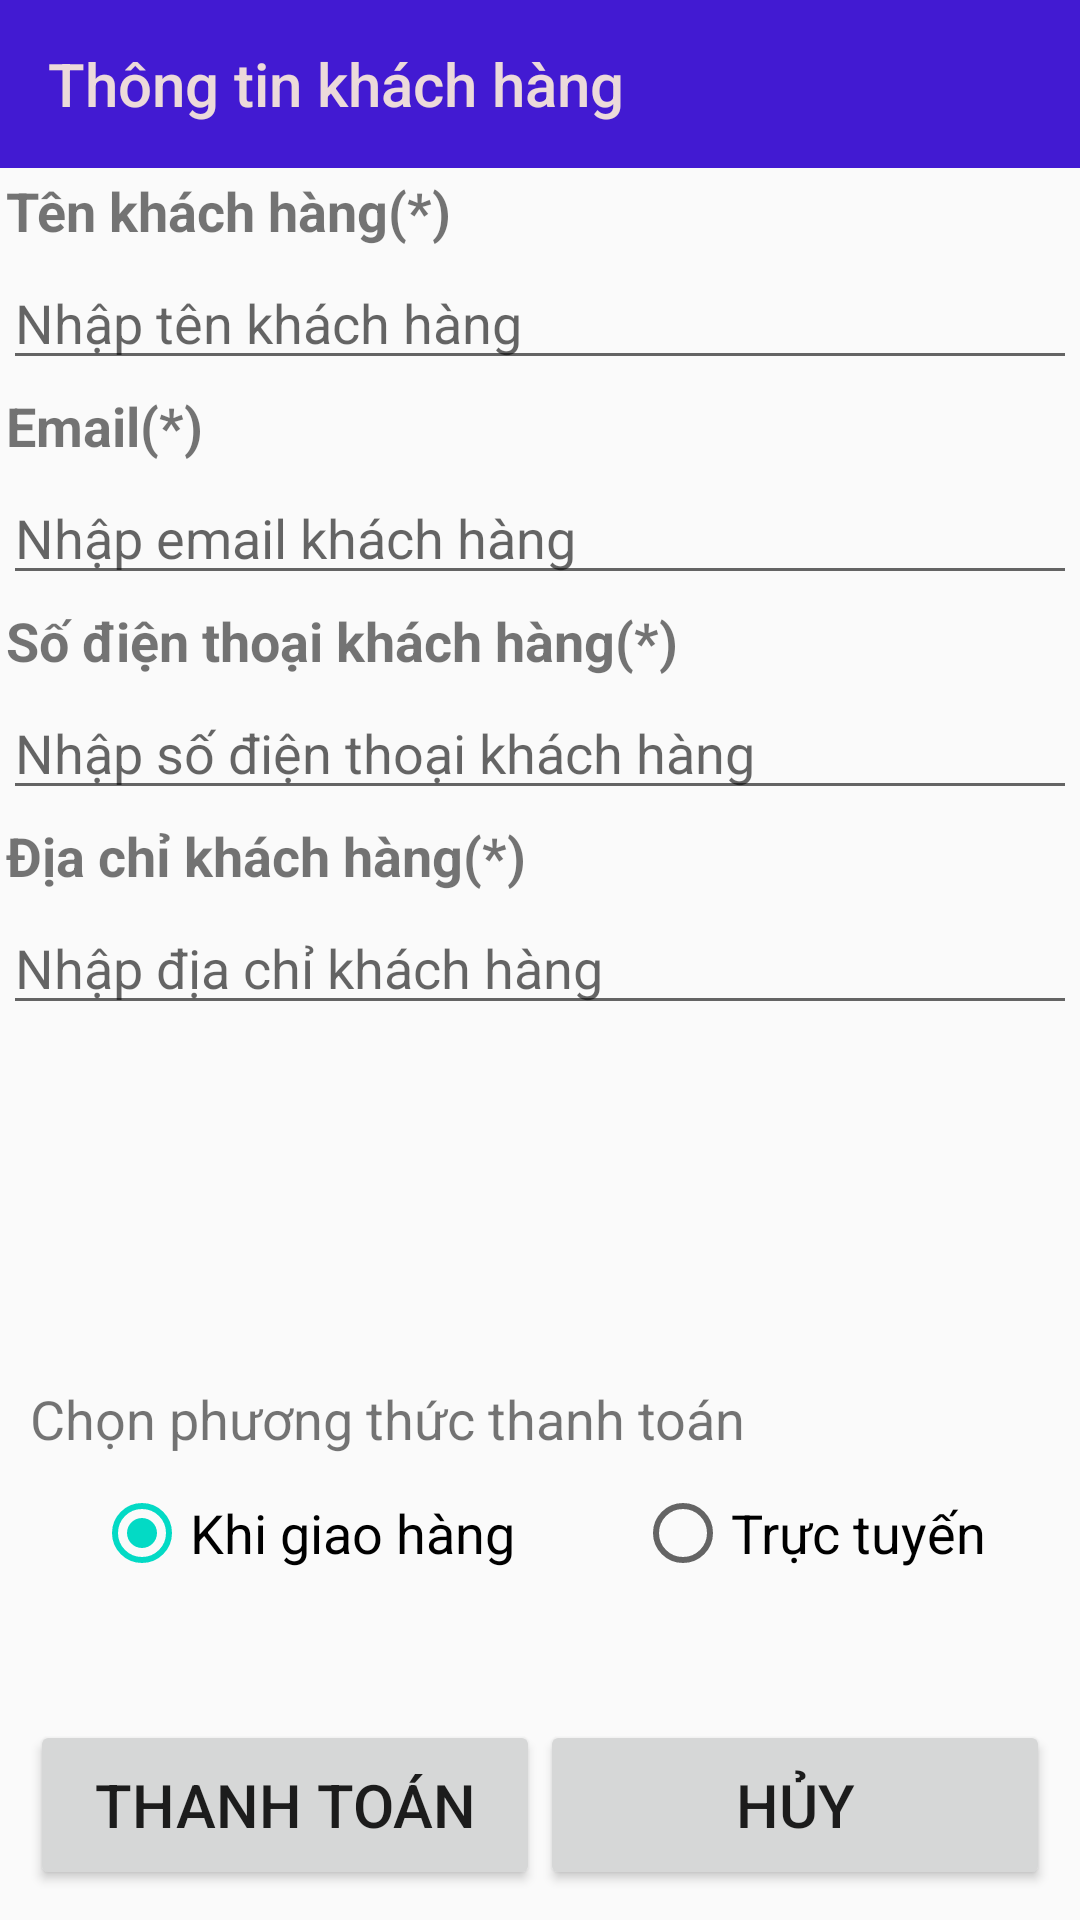

Layout XML and referenced resources for this Android screen:
<!-- AndroidManifest.xml: application theme AppTheme -->
<!-- res/layout/activity_customer.xml -->
<?xml version="1.0" encoding="utf-8"?>
<LinearLayout xmlns:android="http://schemas.android.com/apk/res/android"
    xmlns:app="http://schemas.android.com/apk/res-auto"
    xmlns:tools="http://schemas.android.com/tools"
    android:layout_width="match_parent"
    android:layout_height="match_parent"
    android:orientation="vertical"
    android:weightSum="10"
    tools:context="com.example.minhq.mq_shop.Activity.ActivityCustomer">
    <android.support.v7.widget.Toolbar
        android:id="@+id/toolbar_infocustomer"
        app:title="Thông tin khách hàng"
        app:titleTextColor="#ecdada"
        android:background="#421ad2"
        android:layout_width="match_parent"
        android:layout_height="?attr/actionBarSize">
    </android.support.v7.widget.Toolbar>
    <LinearLayout
        android:orientation="vertical"
        android:layout_weight="7"
        android:layout_width="match_parent"
        android:layout_height="0dp">
        <TextView
            android:layout_margin="2dp"
            android:text="Tên khách hàng(*)"
            android:textStyle="bold"
            android:textSize="18sp"
            android:layout_width="wrap_content"
            android:layout_height="wrap_content" />
        <EditText
            android:id="@+id/edt_namecustomer"
            android:hint="Nhập tên khách hàng"
            android:layout_margin="1dp"
            android:textSize="18sp"
            android:layout_width="match_parent"
            android:layout_height="wrap_content" />
        <TextView
            android:layout_margin="2dp"
            android:text="Email(*)"
            android:textStyle="bold"
            android:textSize="18sp"
            android:layout_width="wrap_content"
            android:layout_height="wrap_content" />
        <EditText
            android:id="@+id/edt_emailcustomer"
            android:hint="Nhập email khách hàng"
            android:layout_margin="1dp"
            android:textSize="18sp"
            android:inputType="textEmailAddress"
            android:layout_width="match_parent"
            android:layout_height="wrap_content" />
        <TextView
            android:layout_margin="2dp"
            android:text="Số điện thoại khách hàng(*)"
            android:textStyle="bold"
            android:textSize="18sp"
            android:layout_width="wrap_content"
            android:layout_height="wrap_content" />
        <EditText
            android:id="@+id/edt_phonecustomer"
            android:hint="Nhập số điện thoại khách hàng"
            android:layout_margin="1dp"
            android:inputType="number"
            android:textSize="18sp"
            android:layout_width="match_parent"
            android:layout_height="wrap_content" />
        <TextView
            android:layout_margin="2dp"
            android:text="Địa chỉ khách hàng(*)"
            android:textStyle="bold"
            android:textSize="18sp"
            android:layout_width="wrap_content"
            android:layout_height="wrap_content" />
        <EditText
            android:id="@+id/edt_addresscustomer"
            android:hint="Nhập địa chỉ khách hàng"
            android:layout_margin="1dp"
            android:textSize="18sp"
            android:layout_width="match_parent"
            android:layout_height="wrap_content" />

    </LinearLayout>
    <LinearLayout
        android:orientation="vertical"
        android:layout_weight="2"
        android:layout_width="match_parent"
        android:layout_height="0dp">
        <TextView
            android:layout_marginLeft="10dp"
            android:layout_marginTop="10dp"
            android:text="Chọn phương thức thanh toán"
            android:textSize="18dp"
            android:layout_width="match_parent"
            android:layout_height="wrap_content" />
        <RadioGroup
            android:gravity="center"
            android:layout_margin="10dp"
            android:orientation="horizontal"
            android:layout_width="match_parent"
            android:layout_height="wrap_content">
            <RadioButton
                android:id="@+id/rdb_directly"
                android:layout_marginRight="20dp"
                android:text="Khi giao hàng"
                android:checked="true"
                android:textSize="18sp"
                android:layout_width="wrap_content"
                android:layout_height="wrap_content" />
            <RadioButton
                android:id="@+id/rdb_online"
                android:layout_marginLeft="20dp"
                android:text="Trực tuyến"
                android:textSize="18sp"
                android:layout_width="wrap_content"
                android:layout_height="wrap_content" />
        </RadioGroup>
    </LinearLayout>
    <LinearLayout
        android:gravity="center"
        android:layout_margin="10dp"
        android:orientation="horizontal"
        android:layout_weight="1"
        android:weightSum="2"
        android:layout_width="match_parent"
        android:layout_height="0dp">
        <Button
            android:id="@+id/btn_accept"
            android:layout_weight="1"
            android:text="Thanh toán"
            android:textSize="20sp"
            android:layout_width="match_parent"
            android:layout_height="match_parent" />
        <Button
            android:id="@+id/btn_cancel"
            android:layout_weight="1"
            android:text="Hủy"
            android:textSize="20sp"
            android:layout_width="match_parent"
            android:layout_height="match_parent" />
    </LinearLayout>
</LinearLayout>
<!-- resources referenced by this layout -->
<resources>
  <style name="AppTheme" parent="Theme.AppCompat.Light.NoActionBar">
          
          <item name="colorPrimary">@color/colorPrimary</item>
          <item name="colorPrimaryDark">@color/colorPrimaryDark</item>
          <item name="colorAccent">@color/colorAccent</item>
          <item name="android:spinnerItemStyle">@style/spinnerItemStyle</item>
          <item name="android:spinnerDropDownItemStyle">
              @style/spinnerDropDownItemStyle
          </item>
      </style>
  <style name="spinnerItemStyle">
          <item name="android:gravity">center</item>
      </style>
  <style name="spinnerDropDownItemStyle">
          <item name="android:gravity">center</item>
      </style>
  <!-- not gathered from this repository: default colours our renderer supplied (Android Studio template values) -->
  <color name="colorPrimary">#FF6200EE</color>
  <color name="colorPrimaryDark">#FF3700B3</color>
  <color name="colorAccent">#FF03DAC5</color>
</resources>
